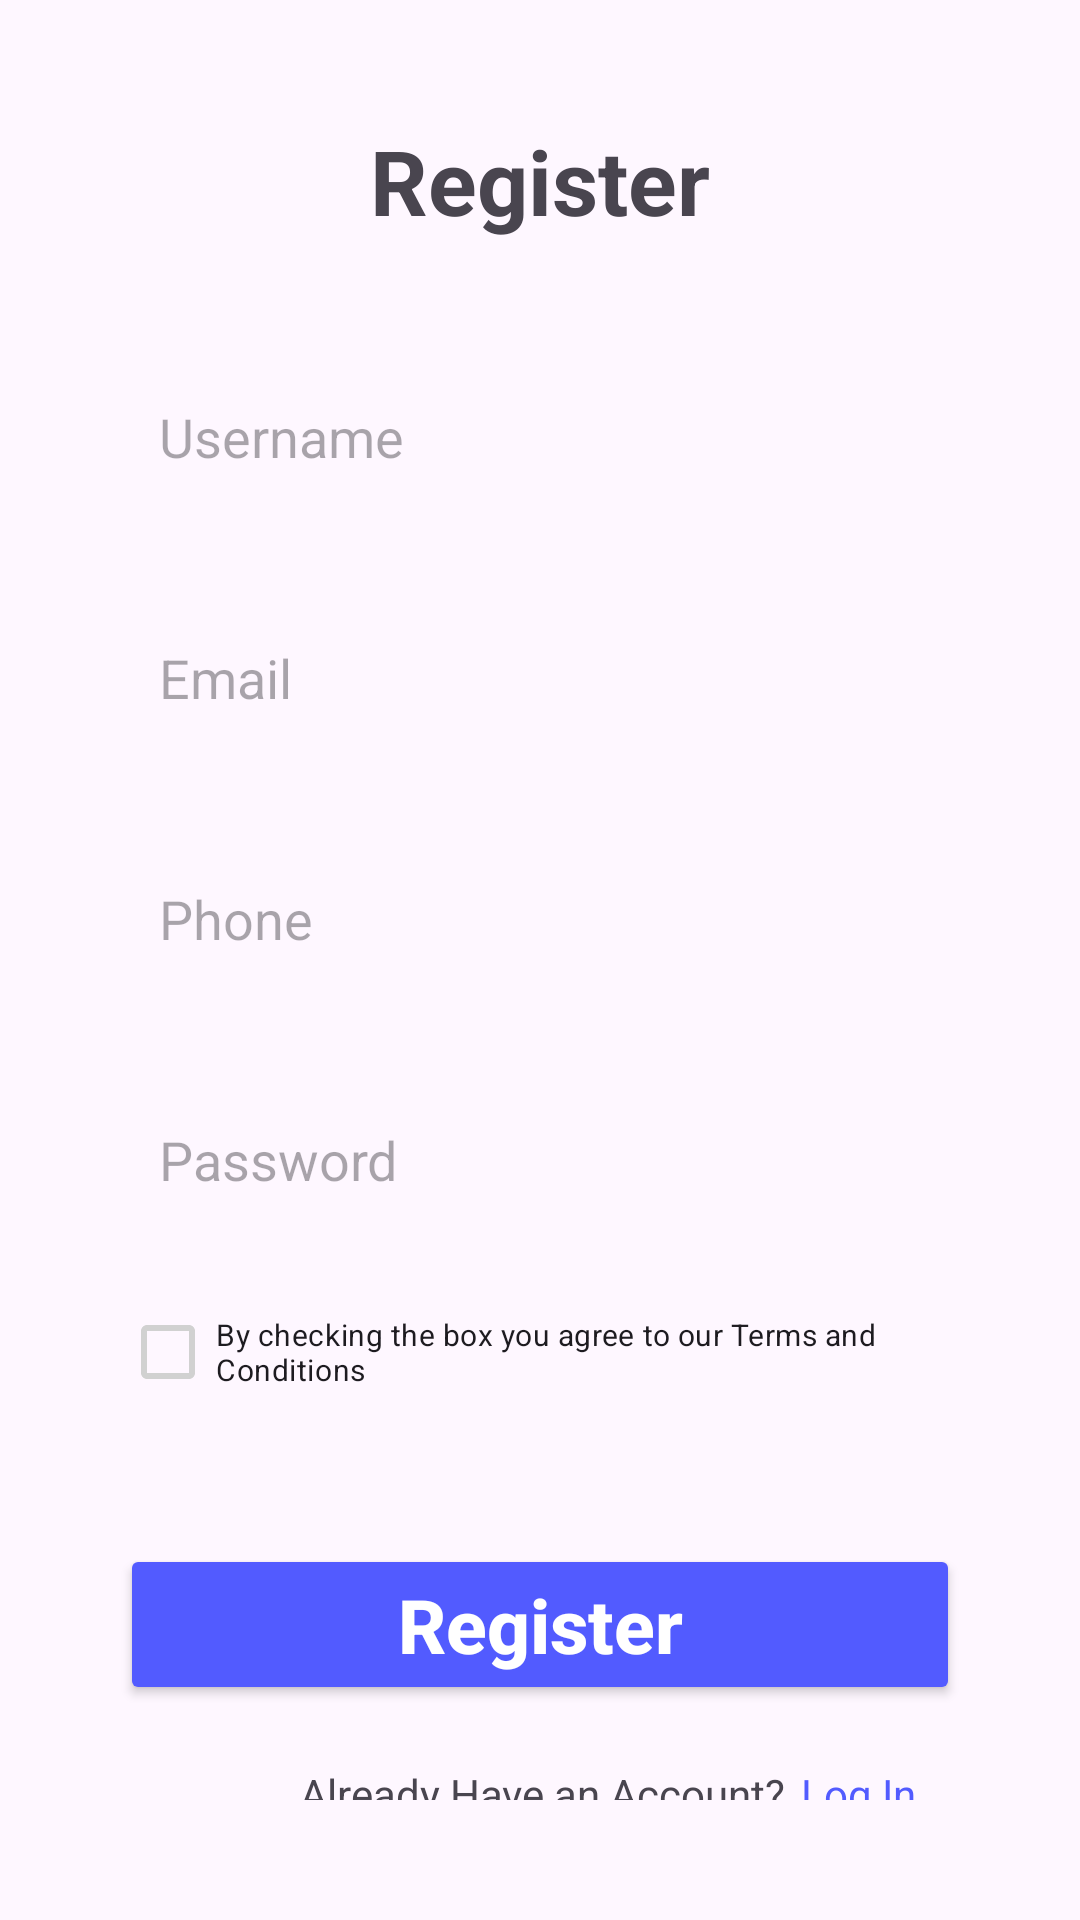

This screen was rendered from an Android layout file. Write that file and the resources it references.
<!-- AndroidManifest.xml: application theme Theme.PAPB_8_OptionMenu_TabLayout -->
<!-- res/layout/fragment_register.xml -->
<?xml version="1.0" encoding="utf-8"?>
<FrameLayout xmlns:android="http://schemas.android.com/apk/res/android"
    xmlns:tools="http://schemas.android.com/tools"
    android:layout_width="match_parent"
    android:layout_height="match_parent"
    xmlns:app="http://schemas.android.com/apk/res-auto"
    tools:context=".RegisterFragment">

    <RelativeLayout
        android:layout_width="match_parent"
        android:layout_height="match_parent"
        android:layout_margin="40dp">

        <TextView
            android:id="@+id/title"
            android:layout_width="match_parent"
            android:layout_height="wrap_content"
            android:text="Register"
            android:textStyle="bold"
            android:gravity="center"
            android:textSize="30dp"
>
        </TextView>

        <com.google.android.material.textfield.TextInputEditText
            android:id="@+id/addUname"
            android:layout_width="match_parent"
            android:layout_height="wrap_content"
            android:hint="Username"
            android:paddingStart="40dp"
            android:padding="13dp"
            android:background="@drawable/bg"
            android:layout_below="@+id/title"
            android:layout_marginTop="40dp"/>

        <com.google.android.material.textfield.TextInputEditText
            android:id="@+id/addEmail"
            android:layout_width="match_parent"
            android:layout_height="wrap_content"
            android:hint="Email"
            android:paddingStart="40dp"
            android:padding="13dp"
            android:background="@drawable/bg"
            android:layout_below="@id/addUname"
            android:layout_marginTop="30dp"/>

        <com.google.android.material.textfield.TextInputEditText
            android:id="@+id/addPhone"
            android:layout_width="match_parent"
            android:layout_height="wrap_content"
            android:hint="Phone"
            android:paddingStart="40dp"
            android:padding="13dp"
            android:background="@drawable/bg"
            android:layout_below="@id/addEmail"
            android:layout_marginTop="30dp"
            android:inputType="number"/>

        <com.google.android.material.textfield.TextInputEditText
            android:id="@+id/addPassword"
            android:layout_width="match_parent"
            android:layout_height="wrap_content"
            android:hint="Password"
            android:paddingStart="40dp"
            android:padding="13dp"
            android:background="@drawable/bg"
            android:layout_below="@id/addPhone"
            android:layout_marginTop="30dp"
            android:inputType="textPassword"/>

        <com.google.android.material.checkbox.MaterialCheckBox
            android:id="@+id/CheckBox"
            android:layout_width="wrap_content"
            android:layout_height="wrap_content"
            android:text="By checking the box you agree to our Terms and Conditions"
            android:textSize="10dp"
            app:buttonTint="#D1D1D1"
            android:layout_below="@+id/addPassword"
            android:layout_marginTop="15dp">
        </com.google.android.material.checkbox.MaterialCheckBox>

        <android.widget.Button
            android:id="@+id/tombolRegistrasi"
            android:layout_width="match_parent"
            android:layout_height="wrap_content"
            android:layout_below="@id/CheckBox"
            android:layout_marginTop="40dp"
            android:text="Register"
            android:backgroundTint="#525BFF"
            android:textAllCaps="false"
            android:textColor="@color/white"
            android:textSize="25dp"
            android:textStyle="bold">
        </android.widget.Button>

        <TextView
            android:id="@+id/haveAccount"
            android:layout_width="wrap_content"
            android:layout_height="wrap_content"
            android:text="Already Have an Account?"
            android:layout_below="@+id/tombolRegistrasi"
            android:layout_marginTop="20dp"
            android:layout_marginStart="60dp">
        </TextView>

        <TextView
            android:id="@+id/clickableLogin"
            android:layout_width="wrap_content"
            android:layout_height="wrap_content"
            android:text="Log In"
            android:textColor="#525BFF"
            android:clickable="true"
            android:onClick="onTextClick"
            android:layout_below="@+id/tombolRegistrasi"
            android:layout_marginTop="20dp"
            android:layout_toEndOf="@+id/haveAccount"
            android:layout_marginLeft="5dp"/>

    </RelativeLayout>

</FrameLayout>
<!-- resources referenced by this layout -->
<resources>
  <style name="Theme.PAPB_8_OptionMenu_TabLayout" parent="Base.Theme.PAPB_8_OptionMenu_TabLayout" />
  <style name="Base.Theme.PAPB_8_OptionMenu_TabLayout" parent="Theme.Material3.DayNight.NoActionBar">
          
          
      </style>
  <!-- not gathered from this repository: default colours our renderer supplied (Android Studio template values) -->
  <color name="white">#FFFFFFFF</color>
</resources>
